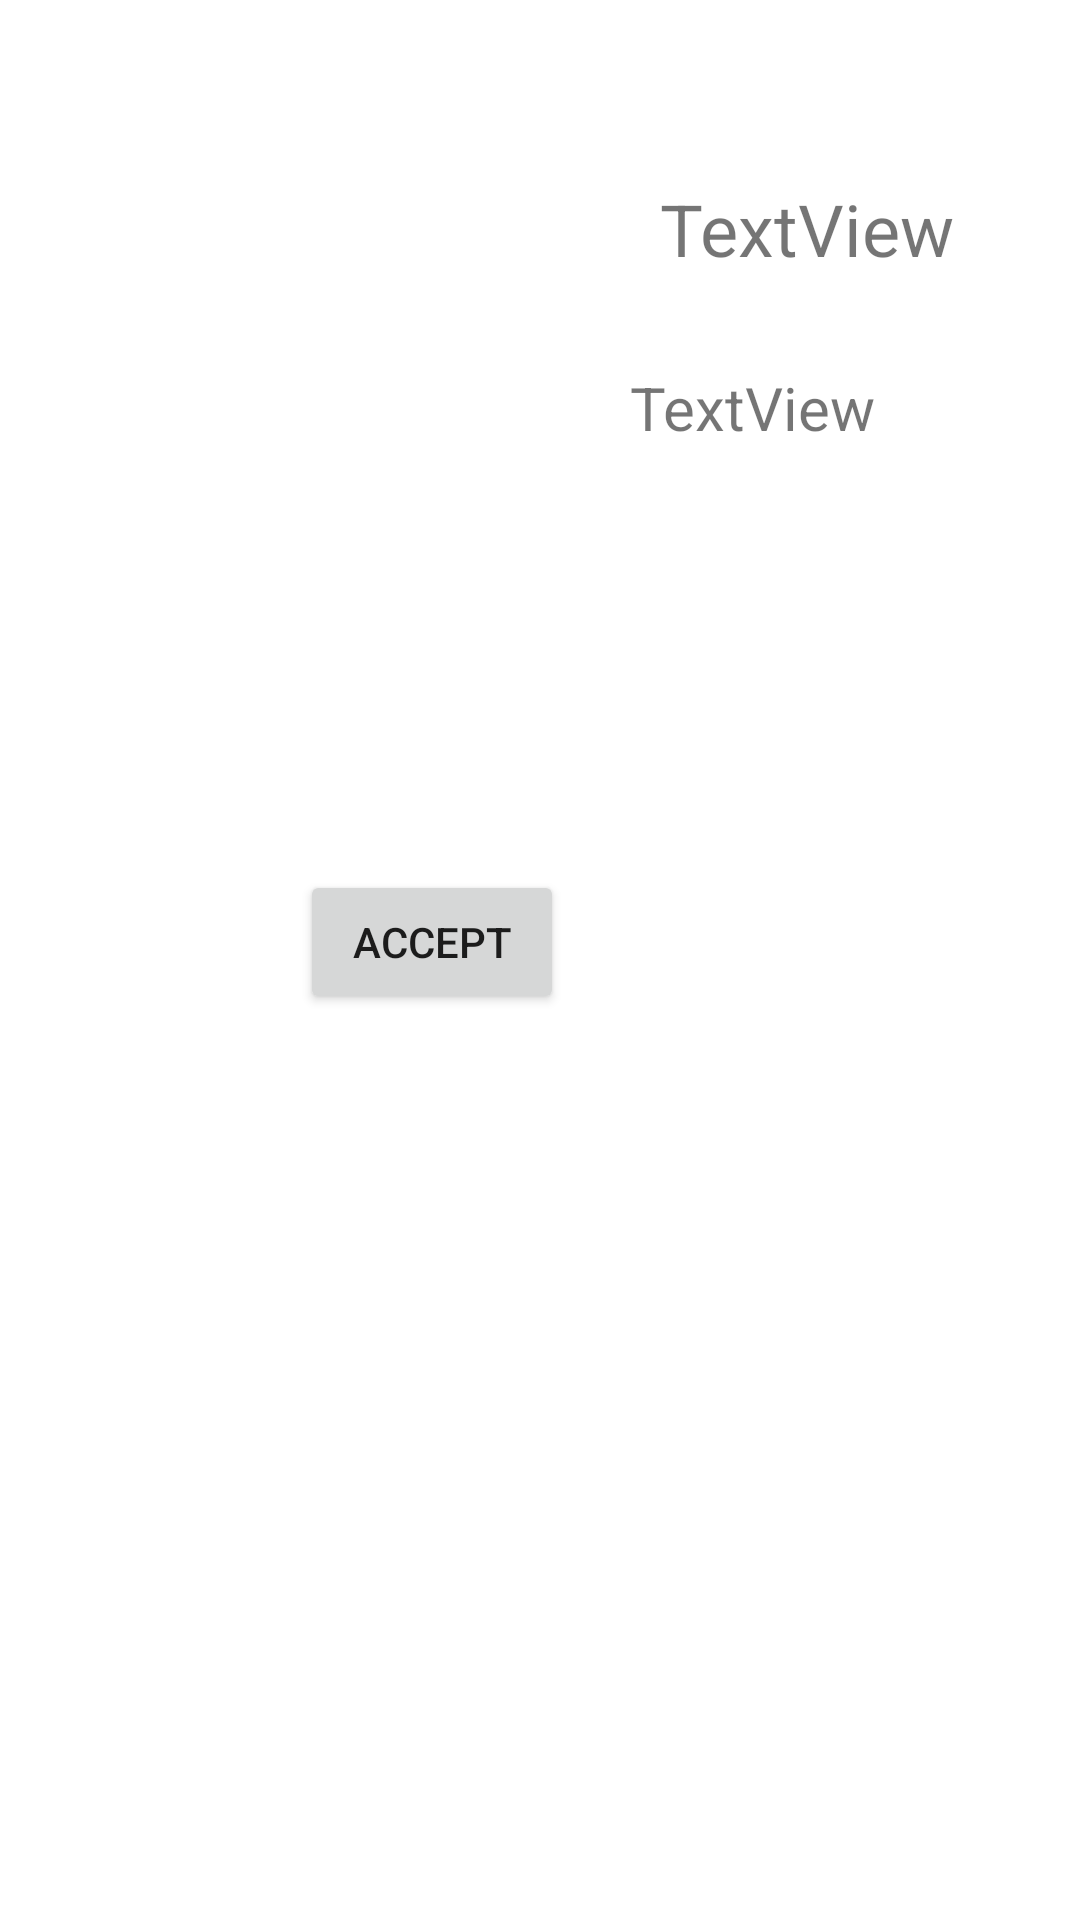

Android layout source for this screen:
<!-- AndroidManifest.xml: application theme Theme.MaterialComponents.Light.NoActionBar -->
<!-- res/layout/activity_itemaccept.xml -->
<?xml version="1.0" encoding="utf-8"?>
<androidx.constraintlayout.widget.ConstraintLayout xmlns:android="http://schemas.android.com/apk/res/android"
    xmlns:app="http://schemas.android.com/apk/res-auto"
    xmlns:tools="http://schemas.android.com/tools"
    android:layout_width="match_parent"
    android:layout_height="match_parent"
    tools:context=".itemaccept">

    <ImageView
        android:id="@+id/imageView2"
        android:layout_width="150dp"
        android:layout_height="150dp"
        android:layout_marginStart="20dp"
        android:layout_marginTop="40dp"
        app:layout_constraintStart_toStartOf="parent"
        app:layout_constraintTop_toTopOf="parent"
        app:srcCompat="@drawable/ic_launcher_foreground" />

    <TextView
        android:id="@+id/textView4"
        android:layout_width="wrap_content"
        android:layout_height="wrap_content"
        android:layout_marginStart="50dp"
        android:layout_marginTop="60dp"
        android:text="TextView"
        android:textSize="24sp"
        app:layout_constraintStart_toEndOf="@+id/imageView2"
        app:layout_constraintTop_toTopOf="parent" />

    <Button
        android:id="@+id/button"
        android:layout_width="wrap_content"
        android:layout_height="wrap_content"
        android:layout_marginStart="100dp"
        android:layout_marginTop="100dp"
        android:text="Accept"
        app:layout_constraintStart_toStartOf="parent"
        app:layout_constraintTop_toBottomOf="@+id/imageView2" />

    <TextView
        android:id="@+id/textView5"
        android:layout_width="wrap_content"
        android:layout_height="wrap_content"
        android:layout_marginStart="40dp"
        android:layout_marginTop="30dp"
        android:text="TextView"
        android:textSize="20sp"
        app:layout_constraintStart_toEndOf="@+id/imageView2"
        app:layout_constraintTop_toBottomOf="@+id/textView4" />
</androidx.constraintlayout.widget.ConstraintLayout>
<!-- resources referenced by this layout -->
<resources>
  <!-- drawable ic_launcher_foreground: png bitmap (mipmap-hdpi, 5291 bytes) -->
</resources>
